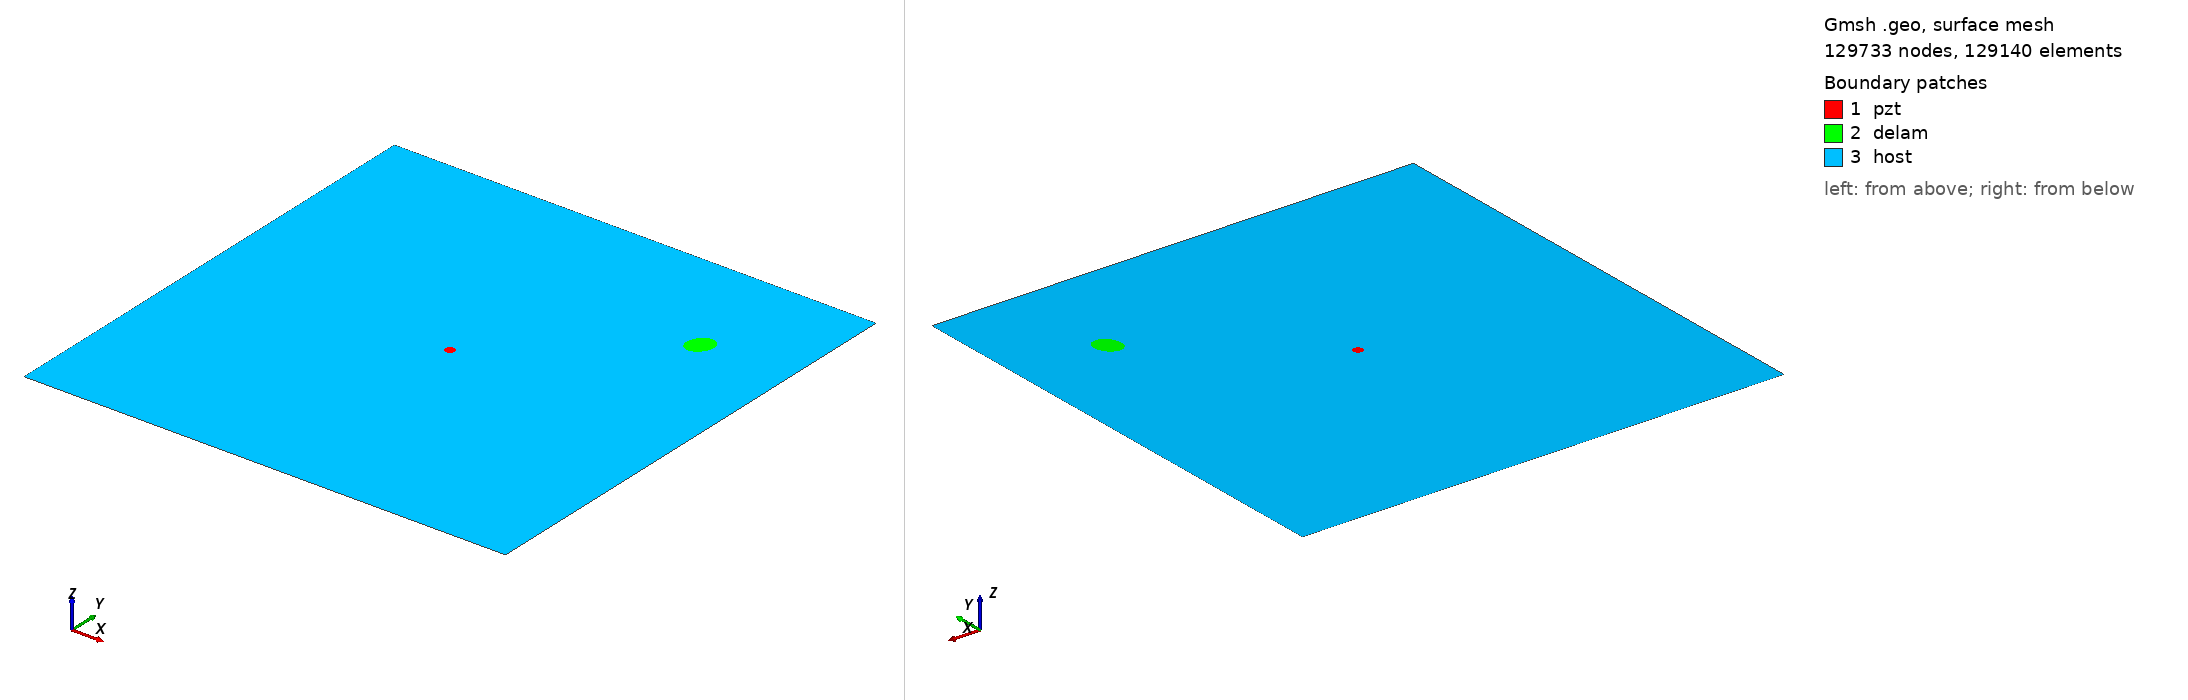

Gmsh geometry script, surface-meshed: 129733 nodes, 129140 surface elements. Boundary patches (legend numbers): 1 pzt, 2 delam, 3 host. Left view from above one corner, right view from below the opposite corner. Legend entries are the model's physical surfaces. The drawing asked Gmsh for element sizes between 1% and 20% of the model's largest extent; the script's own settings can give other sizes.

=== m2_rand_single_delam_79.geo (drawn) ===
SetFactory("OpenCASCADE");
L=0.500000; 
W=0.500000; 
a=0.014410; 
b=0.011373; 
x=0.407851; 
y=0.382585; 
alpha=0.338132 *Pi; 
r=0.005000; 
xpzt=0.250000; 
ypzt=0.250000; 
//+
Point(1) = {0, 0, 0, 1.0};
//+
Point(2) = {L, 0, 0, 1.0};
//+
Point(3) = {L, W, 0, 1.0};
//+
Point(4) = {0, W, 0, 1.0};
//+
Line(1) = {1, 2};
//+
Line(2) = {2, 3};
//+
Line(3) = {3, 4};
//+
Line(4) = {4, 1};
//+
Circle(5) = {xpzt, ypzt, -0, r, 0, 2*Pi};
//+
Ellipse(6) = {x, y, -0, a, b, 0, 2*Pi};
//+
Rotate {{0, 0, 1}, {x, y, 0}, alpha} {
  Curve{6}; 
}
//+
Curve Loop(1) = {4, 1, 2, 3};
//+
Curve Loop(2) = {6};
//+
Curve Loop(3) = {5};
//+
Curve Loop(4) = {6};
//+
Curve Loop(5) = {5};
//+
Plane Surface(1) = {5};
//+
Plane Surface(2) = {4};
//+
Plane Surface(3) = {1, 2, 3};
//+
Point(9) = {xpzt, ypzt, 0, 1.0};
//+
Point{9} In Surface {1};// mesh node at centre of pzt
//+
Physical Surface("pzt") = {1};
//+
Physical Surface("delam") = {2};
//+
Physical Surface("host") = {3};

Mesh.Algorithm = 6; // Frontal
Mesh.CharacteristicLengthFactor = 0.034000;
Mesh.CharacteristicLengthMin = 0.001000;
Mesh.CharacteristicLengthMax = 0.200000;
Mesh.RecombineAll = 1; // Apply recombination algorithm
Mesh.SubdivisionAlgorithm = 1; // 1: all quadrangles
Mesh.Smoothing = 1;
